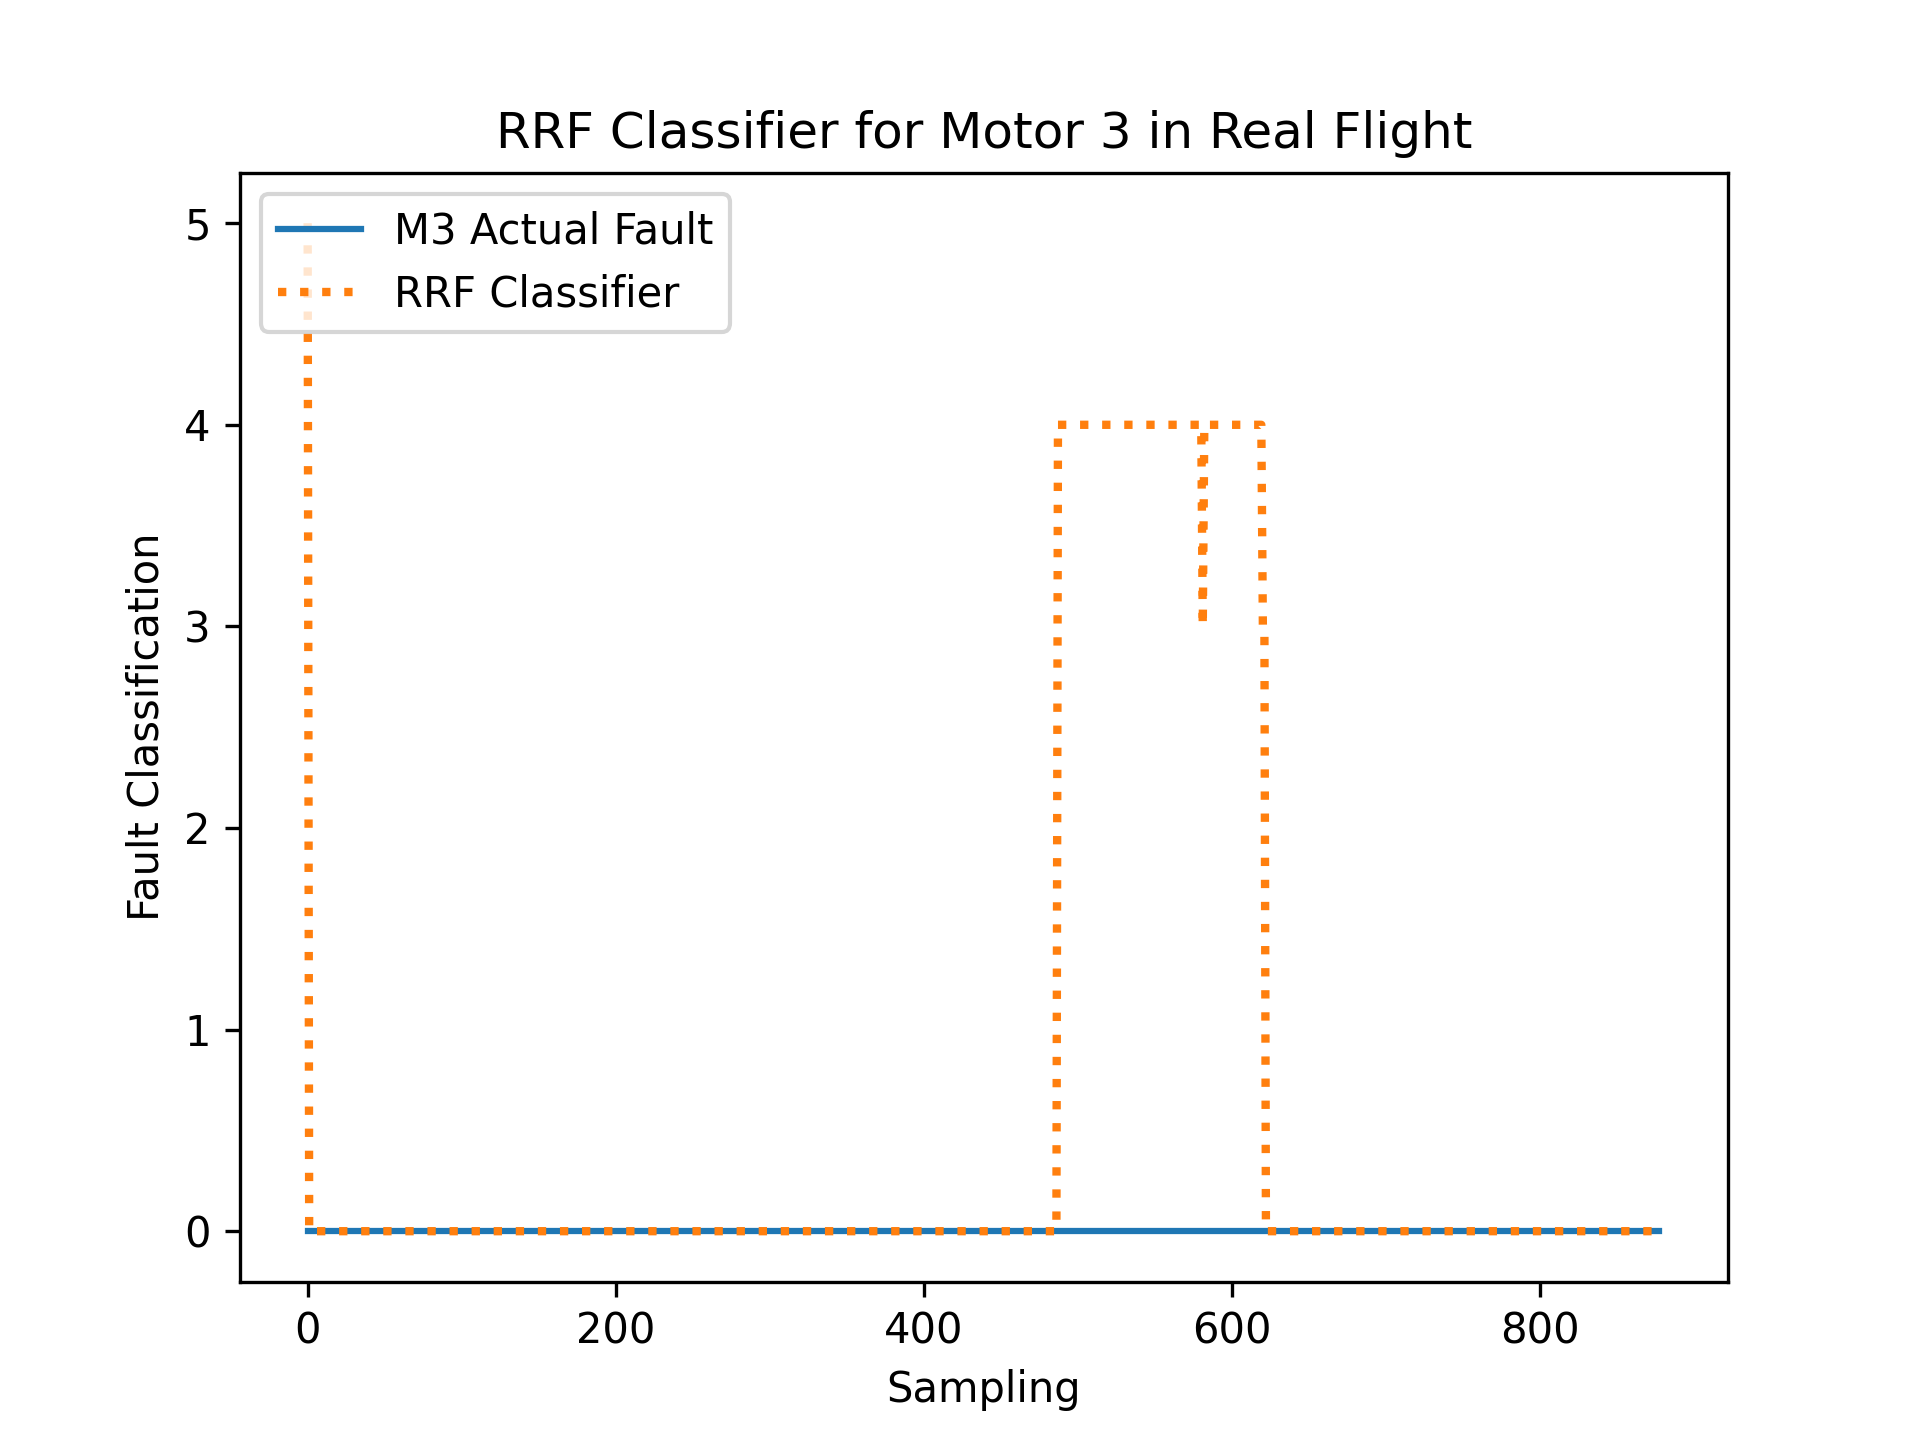

Values plotted in this chart, from the file beside it:
R, RDes, P, PDes, Y, YDes, FaultIn
0.01523, -0.6181, 0.03534, 1.754, -0.04682, 0.0009266, 0
0.02046, -0.6184, 0.03098, 1.75, -0.05057, 0.003118, 0
-0.01013, -0.6184, -0.002139, 1.751, -0.06097, 0.0004552, 0
-0.02477, -0.6133, 0.03223, 1.756, 0.006015, 0.002626, 0
-0.005457, -0.6092, 0.0501, 1.754, 0.007991, 0.002012, 0
-0.04752, -1.128, -0.01123, 1.758, -0.008221, 0.002757, 0
0.02782, -1.131, -0.039, 1.755, 0.008554, 0.003156, 0
0.02688, -1.124, 0.03238, 1.752, -0.02507, 0.001267, 0
0.02638, -0.6044, -0.002769, 1.752, 0.007191, 0.002292, 0
0.02532, -1.122, -0.00486, 1.749, 0.01578, 0.00323, 0
0.07565, -0.6014, 0.01715, 1.738, -0.0231, 0.002083, 0
0.02456, -0.6023, -0.01012, 1.736, -0.001067, 0.002292, 0
-0.0175, -0.6072, -0.03235, 1.74, -0.01149, 0.002157, 0
-0.01183, -0.6047, 0.03269, 1.742, 0.02174, 0.002241, 0
-0.02066, -0.5975, 0.09577, 1.745, -0.03177, 0.002753, 0
0.0431, -0.6106, -0.07577, 1.742, 0.1149, 0.005272, 0
0.0009866, -0.6057, -0.05018, 1.738, 0.08227, 0.002562, 0
-0.02924, -0.6078, -0.06204, 1.741, -0.1023, 0.0016, 0
-0.02604, -0.6052, 0.07999, 1.745, -0.1593, 0.00138, 0
-0.03029, -0.6096, 0.04756, 1.751, -0.03758, 0.003822, 0
0.06037, -0.5973, -0.08127, 1.739, 0.2327, 0.006729, 0
-0.004774, -0.6102, -0.07951, 1.741, 0.1642, 0.005048, 0
-0.06085, -0.5905, 0.1214, 1.745, -0.2642, -0.001927, 0
-0.03497, -0.5894, 0.1142, 1.753, -0.442, -0.001672, 0
0.0765, -0.5924, -0.09147, 1.75, 0.07429, 0.006222, 0
0.1178, -0.6165, -0.07293, 1.724, 0.321, 0.006945, 0
0.006533, -0.5854, -0.1486, 1.744, -0.09251, 0.01093, 0
0.4252, -0.5919, -0.1303, 1.73, 0.835, 0.02039, 0
0.4773, -0.6034, -0.1149, 1.658, 0.4373, 0.0099, 0
-0.4739, -0.6062, 0.2179, 1.751, -0.6694, -0.004991, 0
-0.3652, -0.6001, -0.1371, 1.702, -0.4156, -0.007551, 0
0.1892, -0.6121, -0.5264, 1.719, -0.6836, -0.00818, 0
-0.1612, -0.6786, -0.7256, 1.729, 0.5218, 0.01043, 0
-0.0992, -0.5611, -0.692, 1.686, -0.2741, 0.01067, 0
0.7018, -1.156, -0.624, 1.658, 0.7925, 0.01868, 0
0.0848, -1.14, 0.5365, 1.704, 0.2821, 0.01106, 0
-0.5705, -0.5852, 1.279, 1.723, -0.4409, -0.005762, 0
-0.3157, -0.6877, 0.3833, 1.686, -0.6545, 0.006806, 0
-0.06556, -1.185, -1.162, 1.732, -0.794, -0.01363, 0
0.6243, -0.7566, -0.6867, 1.686, -0.2559, 0.003113, 0
0.2661, -0.5377, 1.428, 1.792, -0.01068, 0.002643, 0
-0.4076, -0.9893, 1.801, 1.759, 0.748, 0.01432, 0
0.1937, -0.6108, -0.46, 1.696, 0.6045, 0.01047, 0
0.1285, -1.263, -0.8878, 1.659, 0.4891, 0.009199, 0
-0.394, -0.5712, -0.0008905, 1.665, 0.01145, 0.002334, 0
0.2111, -0.551, 1.235, 1.672, -0.8275, -0.01415, 0
-0.4544, -0.6153, -0.4906, 1.742, 0.1927, 0.01433, 0
-0.1593, -0.6458, 0.5725, 1.681, -0.2705, -0.004805, 0
0.0338, -0.682, -1.138, 1.72, 0.4328, 0.009508, 0
-0.003818, -0.589, 0.6361, 1.701, 0.4661, 0.009758, 0
-0.2461, -0.6048, 0.299, 1.695, 0.141, 0.01171, 0
0.07552, -0.6188, -0.2676, 1.688, -0.5024, -0.001882, 0
-0.5655, -0.636, -0.1165, 1.737, -0.1593, -0.006622, 0
0.2633, -0.6254, -0.3738, 1.679, 0.2064, 0.005769, 0
-0.3695, -1.122, 0.7206, 1.708, -0.3954, -0.005271, 0
0.4743, -0.6339, -0.2166, 1.673, 0.01915, 0.002791, 0
-0.3804, -0.6296, -0.6035, 1.711, 0.02474, 0.006678, 0
-0.01653, -0.6318, 0.2041, 1.681, 0.2042, -0.0004338, 0
0.05735, -0.5921, 0.07476, 1.678, 0.2311, 0.01161, 0
-0.381, -0.5893, 0.6819, 1.702, -0.5678, -0.001171, 0
... 819 more rows
